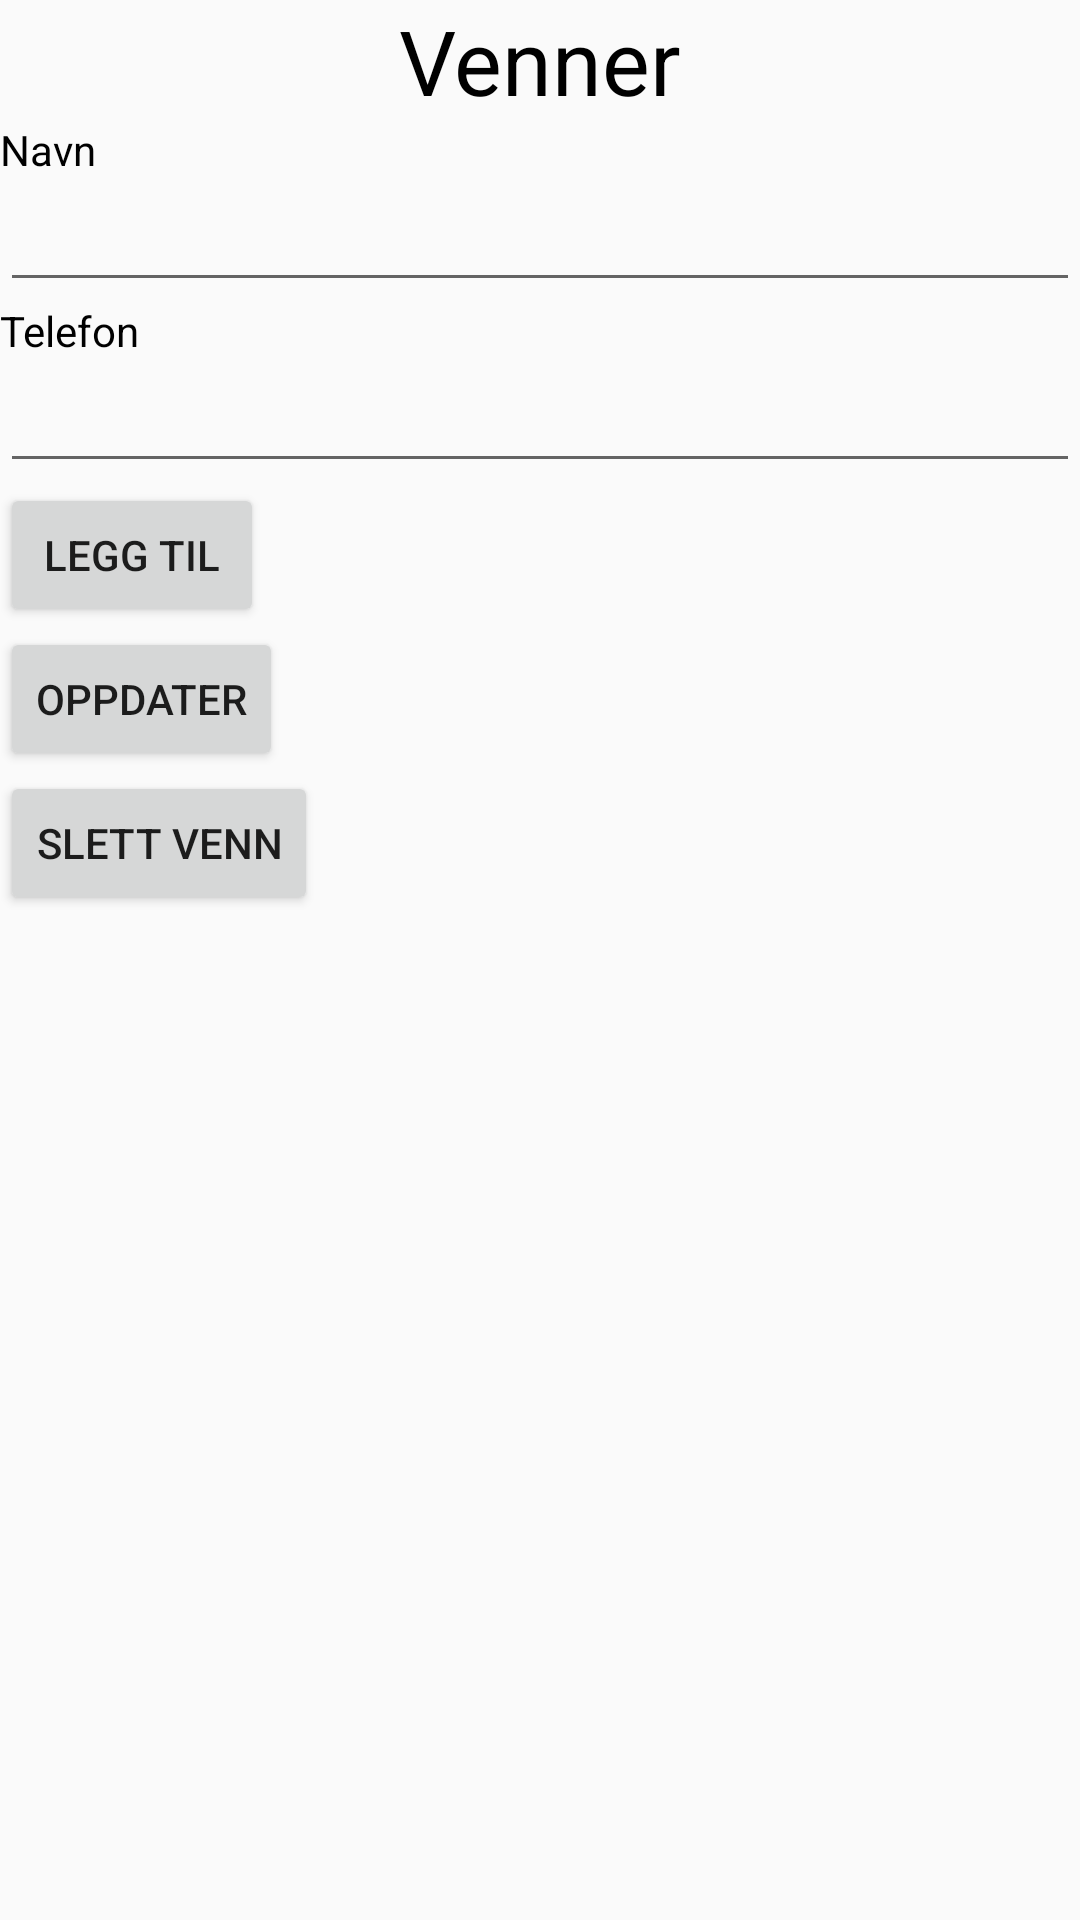

This screen was rendered from an Android layout file. Write that file and the resources it references.
<!-- AndroidManifest.xml: application theme AppTheme -->
<!-- res/layout/activity_friend.xml -->
<?xml version="1.0" encoding="utf-8"?>
<LinearLayout xmlns:android="http://schemas.android.com/apk/res/android"
    xmlns:app="http://schemas.android.com/apk/res-auto"
    xmlns:tools="http://schemas.android.com/tools"
    android:layout_width="match_parent"
    android:layout_height="match_parent"
    android:orientation="vertical"
    tools:context=".FriendActivity">

    <TextView
        android:layout_width="match_parent"
        android:layout_height="wrap_content"
        android:text="@string/friends"
        android:textSize="30dp"
        android:textColor="@color/colorFont"
        android:textAlignment="center"></TextView>

    <TextView
        android:layout_width="match_parent"
        android:layout_height="wrap_content"
        android:text="Navn"
        android:textColor="@color/colorFont"></TextView>

    <EditText
        android:id="@+id/f_name"
        android:layout_width="match_parent"
        android:layout_height="wrap_content"
        android:textColor="@color/colorFont"/>

    <TextView
        android:layout_width="match_parent"
        android:layout_height="wrap_content"
        android:text="@string/ph_no"
        android:textColor="@color/colorFont">
    </TextView>

    <EditText
        android:id="@+id/f_ph_no"
        android:layout_width="match_parent"
        android:layout_height="wrap_content"
        android:textColor="@color/colorFont"/>

    <Button
        android:id="@+id/add_friend"
        android:text="Legg til"
        android:layout_width="wrap_content"
        android:layout_height="wrap_content" />

    <Button
        android:id="@+id/update_friend"
        android:text="Oppdater"
        android:layout_width="wrap_content"
        android:layout_height="wrap_content" />

    <Button
        android:id="@+id/delete_friend"
        android:text="Slett venn"
        android:layout_width="wrap_content"
        android:layout_height="wrap_content" />
</LinearLayout>
<!-- resources referenced by this layout -->
<resources>
  <color name="colorFont">#000000</color>
  <string name="friends">Venner</string>
  <string name="ph_no">Telefon</string>
  <style name="AppTheme" parent="Theme.AppCompat.Light.NoActionBar">
          
          <item name="colorPrimary">@color/colorPrimary</item>
          <item name="colorPrimaryDark">@color/colorPrimaryDark</item>
          <item name="colorSecondary">@color/colorSecondary</item>
          <item name="colorAccent">@color/colorAccent</item>
  
      </style>
  <color name="colorPrimary">#008577</color>
  <color name="colorPrimaryDark">#00574B</color>
  <color name="colorAccent">#D81B60</color>
</resources>
